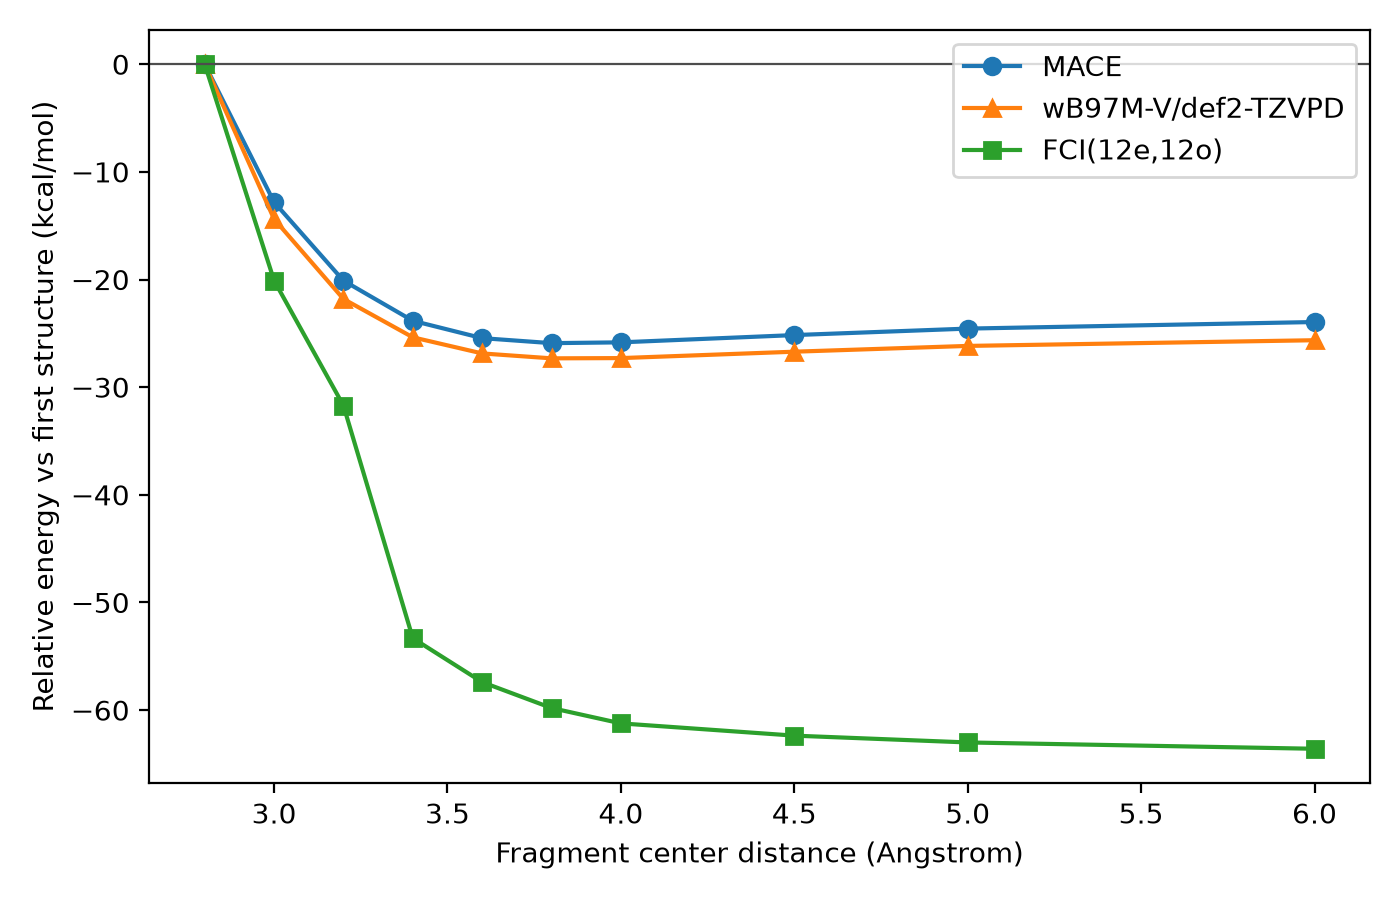

The file beside this chart, header and first rows:
index, label, order_value_angstrom, mace_energy_ev, dft_energy_hartree, fci_energy_hartree, mace_relative_kcal_mol, dft_relative_kcal_mol, fci_relative_kcal_mol
0, benzene_dimer_parallel_scan:0, 2.8, -12637, -464.4, -461.5, 0.0, 0.0, 0.0
1, benzene_dimer_parallel_scan:1, 3.0, -12638, -464.4, -461.6, -12.81, -14.39, -20.09
2, benzene_dimer_parallel_scan:2, 3.2, -12638, -464.4, -461.6, -20.1, -21.81, -31.71
3, benzene_dimer_parallel_scan:3, 3.4, -12638, -464.5, -461.6, -23.83, -25.37, -53.32
4, benzene_dimer_parallel_scan:4, 3.6, -12638, -464.5, -461.6, -25.45, -26.87, -57.4
5, benzene_dimer_parallel_scan:5, 3.8, -12638, -464.5, -461.6, -25.91, -27.32, -59.81
6, benzene_dimer_parallel_scan:6, 4.0, -12638, -464.5, -461.6, -25.84, -27.3, -61.23
7, benzene_dimer_parallel_scan:7, 4.5, -12638, -464.5, -461.6, -25.16, -26.7, -62.37
8, benzene_dimer_parallel_scan:8, 5.0, -12638, -464.5, -461.6, -24.56, -26.17, -63
9, benzene_dimer_parallel_scan:9, 6.0, -12638, -464.5, -461.6, -23.95, -25.64, -63.59
